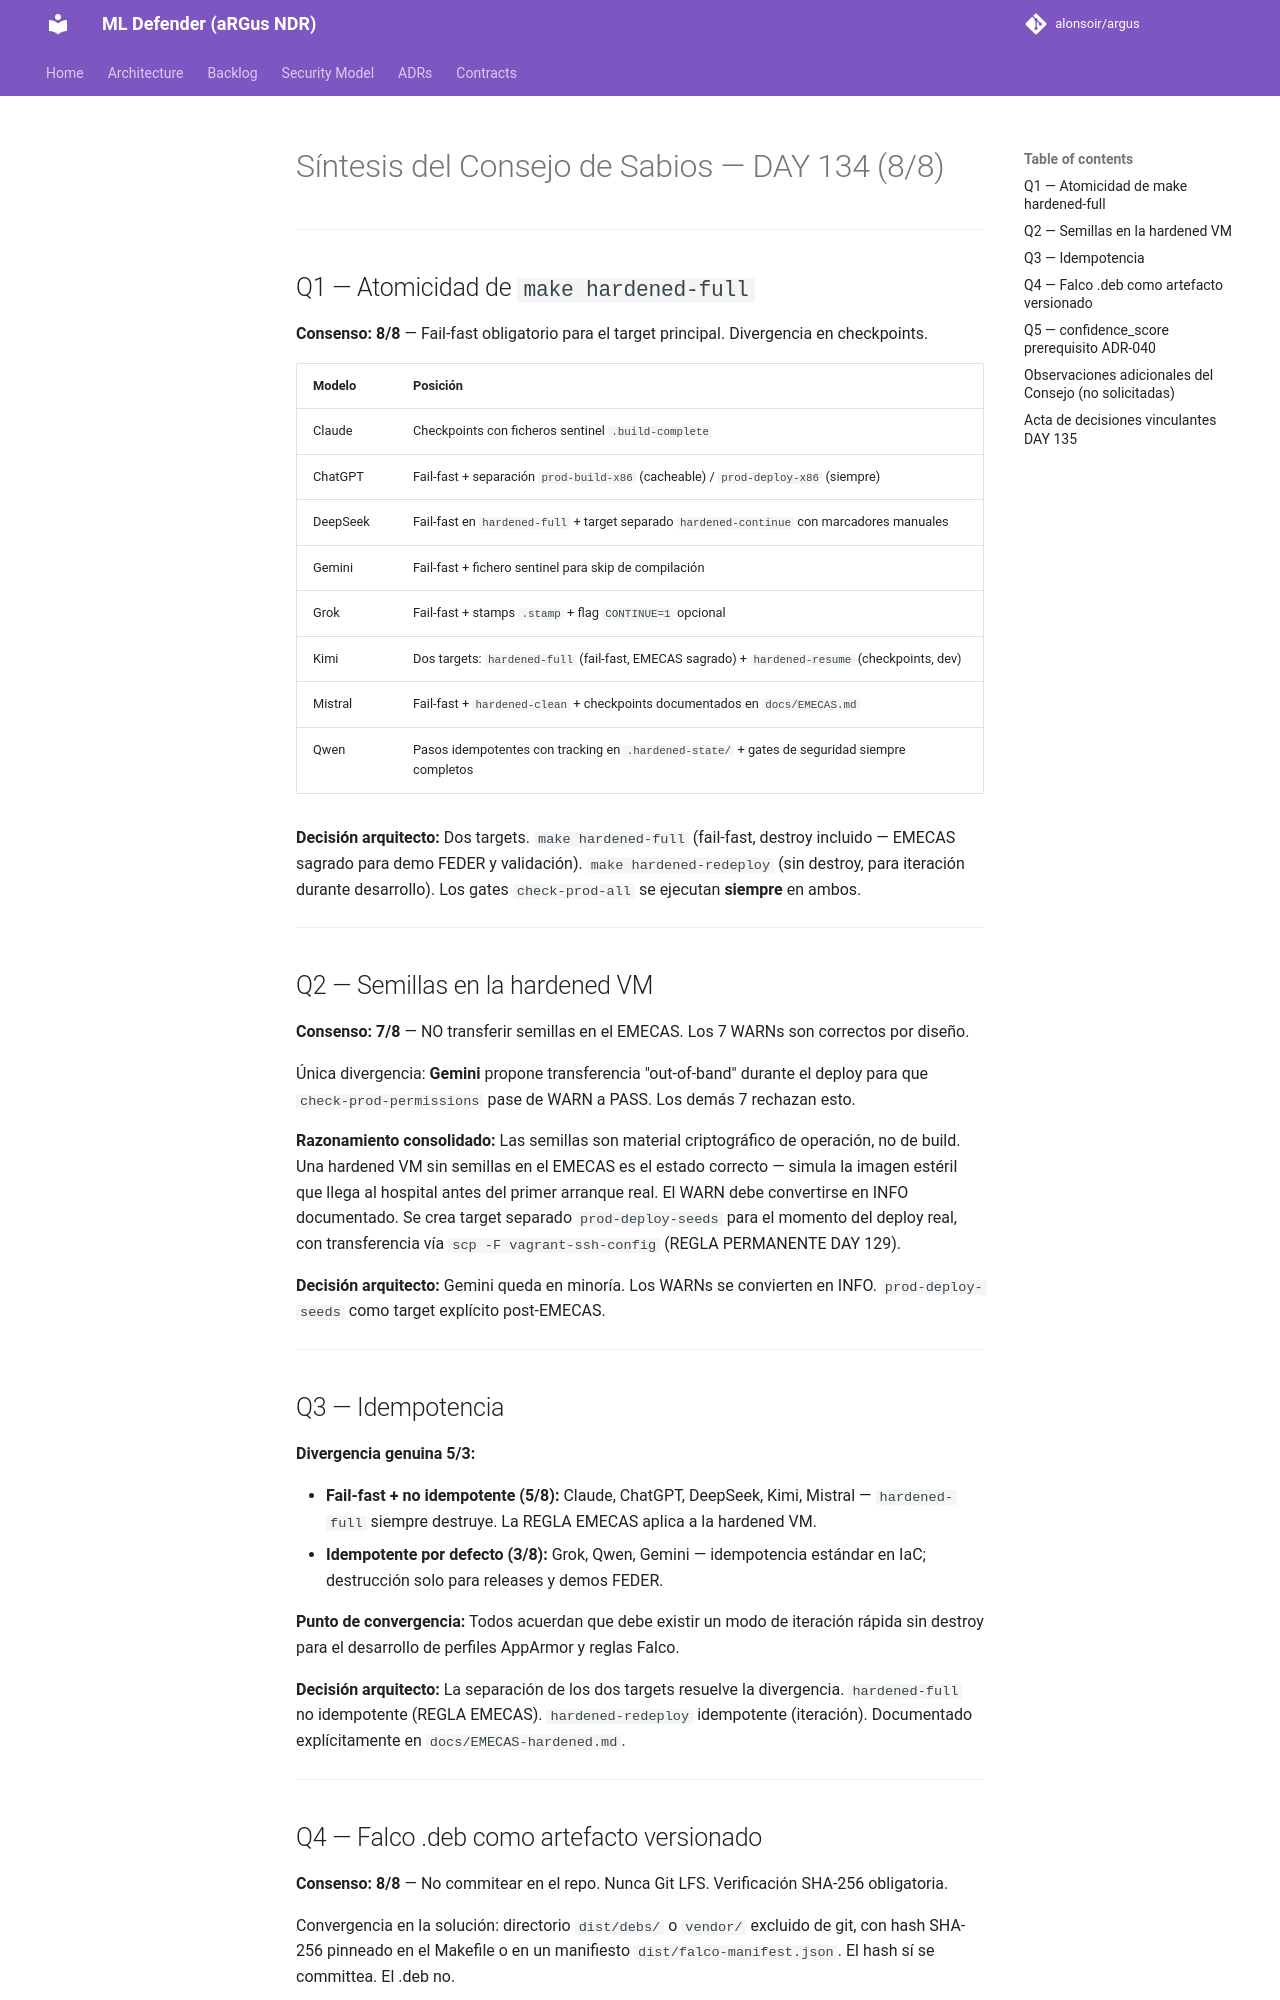

repository: alonsoir/argus · page: council/Síntesis Auditoría DAY 134 — Consejo de Sabios/index.html · generator: mkdocs

# Síntesis del Consejo de Sabios — DAY 134 (8/8)

---

## Q1 — Atomicidad de `make hardened-full`

**Consenso: 8/8** — Fail-fast obligatorio para el target principal. Divergencia en checkpoints.

| Modelo | Posición |
|--------|----------|
| Claude | Checkpoints con ficheros sentinel `.build-complete` |
| ChatGPT | Fail-fast + separación `prod-build-x86` (cacheable) / `prod-deploy-x86` (siempre) |
| DeepSeek | Fail-fast en `hardened-full` + target separado `hardened-continue` con marcadores manuales |
| Gemini | Fail-fast + fichero sentinel para skip de compilación |
| Grok | Fail-fast + stamps `.stamp` + flag `CONTINUE=1` opcional |
| Kimi | Dos targets: `hardened-full` (fail-fast, EMECAS sagrado) + `hardened-resume` (checkpoints, dev) |
| Mistral | Fail-fast + `hardened-clean` + checkpoints documentados en `docs/EMECAS.md` |
| Qwen | Pasos idempotentes con tracking en `.hardened-state/` + gates de seguridad siempre completos |

**Decisión arquitecto:** Dos targets. `make hardened-full` (fail-fast, destroy incluido — EMECAS sagrado para demo FEDER y validación). `make hardened-redeploy` (sin destroy, para iteración durante desarrollo). Los gates `check-prod-all` se ejecutan **siempre** en ambos.

---

## Q2 — Semillas en la hardened VM

**Consenso: 7/8** — NO transferir semillas en el EMECAS. Los 7 WARNs son correctos por diseño.

Única divergencia: **Gemini** propone transferencia "out-of-band" durante el deploy para que `check-prod-permissions` pase de WARN a PASS. Los demás 7 rechazan esto.

**Razonamiento consolidado:** Las semillas son material criptográfico de operación, no de build. Una hardened VM sin semillas en el EMECAS es el estado correcto — simula la imagen estéril que llega al hospital antes del primer arranque real. El WARN debe convertirse en INFO documentado. Se crea target separado `prod-deploy-seeds` para el momento del deploy real, con transferencia vía `scp -F vagrant-ssh-config` (REGLA PERMANENTE DAY 129).

**Decisión arquitecto:** Gemini queda en minoría. Los WARNs se convierten en INFO. `prod-deploy-seeds` como target explícito post-EMECAS.

---

## Q3 — Idempotencia

**Divergencia genuina 5/3:**

- **Fail-fast + no idempotente (5/8):** Claude, ChatGPT, DeepSeek, Kimi, Mistral — `hardened-full` siempre destruye. La REGLA EMECAS aplica a la hardened VM.
- **Idempotente por defecto (3/8):** Grok, Qwen, Gemini — idempotencia estándar en IaC; destrucción solo para releases y demos FEDER.

**Punto de convergencia:** Todos acuerdan que debe existir un modo de iteración rápida sin destroy para el desarrollo de perfiles AppArmor y reglas Falco.

**Decisión arquitecto:** La separación de los dos targets resuelve la divergencia. `hardened-full` no idempotente (REGLA EMECAS). `hardened-redeploy` idempotente (iteración). Documentado explícitamente en `docs/EMECAS-hardened.md`.

---
